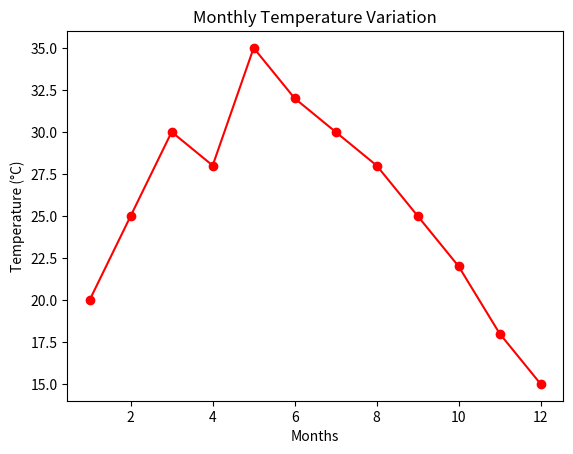

The matplotlib source for this figure:
import matplotlib.pyplot as plt
import numpy as np

months = np.arange(1, 13)
temperature = [20, 25, 30, 28, 35, 32, 30, 28, 25, 22, 18, 15]

plt.plot(months, temperature, marker='o', linestyle='-', color='red')
plt.xlabel('Months')
plt.ylabel('Temperature (°C)')
plt.title('Monthly Temperature Variation')
plt.show()
